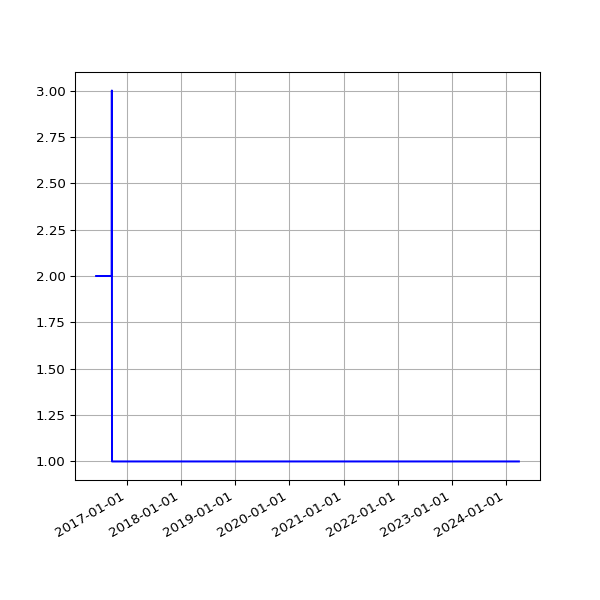

The table this chart was drawn from, first rows:
date, value
2016-06-08 02:31:20 +0100, 2
2016-06-09 02:28:28 +0100, 2
2016-06-10 02:36:42 +0100, 2
2016-06-11 02:26:58 +0100, 2
2016-06-12 02:22:27 +0100, 2
2016-06-13 02:18:13 +0100, 2
2016-06-14 02:19:27 +0100, 2
2016-06-15 02:28:29 +0100, 2
2016-06-16 02:25:53 +0100, 2
2016-06-17 02:22:12 +0100, 2
2016-06-18 02:21:26 +0100, 2
2016-06-19 02:21:23 +0100, 2
2016-06-20 02:26:06 +0100, 2
2016-06-21 02:31:02 +0100, 2
2016-06-22 02:21:58 +0100, 2
2016-06-23 02:21:47 +0100, 2
2016-06-24 02:35:07 +0100, 2
2016-06-25 02:58:43 +0100, 2
2016-06-26 02:29:30 +0100, 2
2016-06-27 02:37:26 +0100, 2
2016-06-28 02:46:05 +0100, 2
2016-06-29 02:35:11 +0100, 2
2016-06-30 02:25:08 +0100, 2
2016-07-01 02:22:14 +0100, 2
2016-07-02 02:27:18 +0100, 2
2016-07-03 02:21:16 +0100, 2
2016-07-04 02:31:56 +0100, 2
2016-07-05 02:23:39 +0100, 2
2016-07-06 02:42:54 +0100, 2
2016-07-07 02:23:52 +0100, 2
2016-07-08 02:32:38 +0100, 2
2016-07-09 02:23:55 +0100, 2
2016-07-10 02:22:14 +0100, 2
2016-07-11 02:22:40 +0100, 2
2016-07-12 02:24:02 +0100, 2
2016-07-13 02:36:30 +0100, 2
2016-07-14 02:25:20 +0100, 2
2016-07-15 13:45:58 +0100, 2
2016-07-16 02:32:43 +0100, 2
2016-07-17 02:44:07 +0100, 2
2016-07-18 02:47:28 +0100, 2
2016-07-19 02:34:10 +0100, 2
2016-07-20 02:34:28 +0100, 2
2016-07-21 02:57:41 +0100, 2
2016-07-22 02:35:07 +0100, 2
2016-07-23 02:32:54 +0100, 2
2016-07-24 02:33:49 +0100, 2
2016-07-25 02:50:15 +0100, 2
2016-07-26 02:30:18 +0100, 2
2016-07-27 02:32:53 +0100, 2
2016-07-28 02:34:23 +0100, 2
2016-07-29 03:10:05 +0100, 2
2016-07-30 02:50:23 +0100, 2
2016-07-31 02:34:55 +0100, 2
2016-08-01 02:35:21 +0100, 2
2016-08-02 02:34:52 +0100, 2
2016-08-03 03:36:56 +0100, 2
2016-08-04 02:42:07 +0100, 2
2016-08-05 03:02:41 +0100, 2
2016-08-06 03:06:52 +0100, 2
... 2,073 more rows
